Run: headless pygame with SDL's dummy video driver; simulated clock (each Clock.tick advances the game by its frame time, no real sleeping); random seed 0; keys injected as events and as key.get_pressed() state; no mouse input.
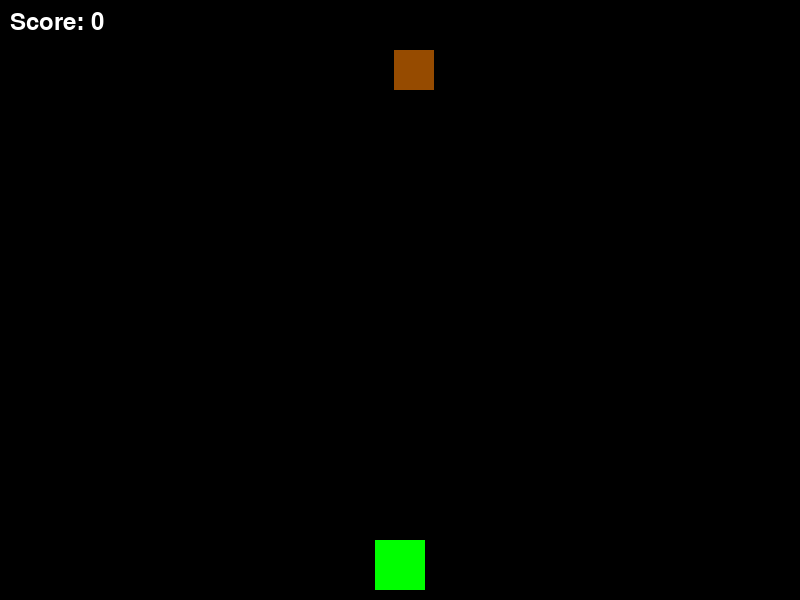
Frame 1 of 4 · flips 1–60 · no input
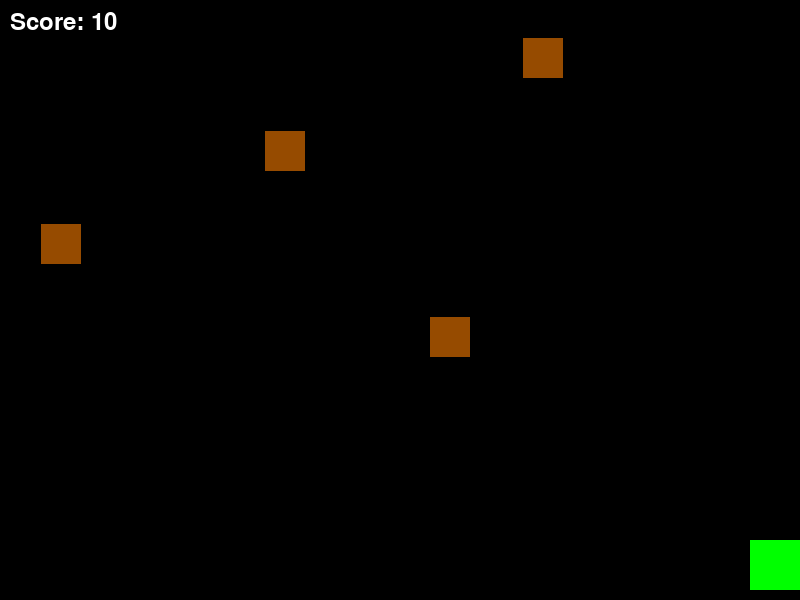
Frame 2 of 4 · flips 61–180 · tapped SPACE, RETURN · held RIGHT (→), D
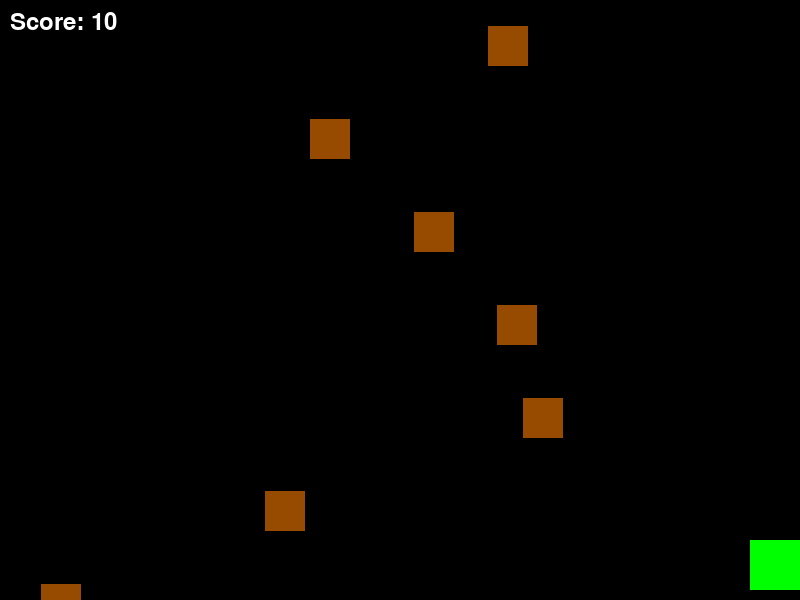
Frame 3 of 4 · flips 181–300 · held DOWN (↓), S
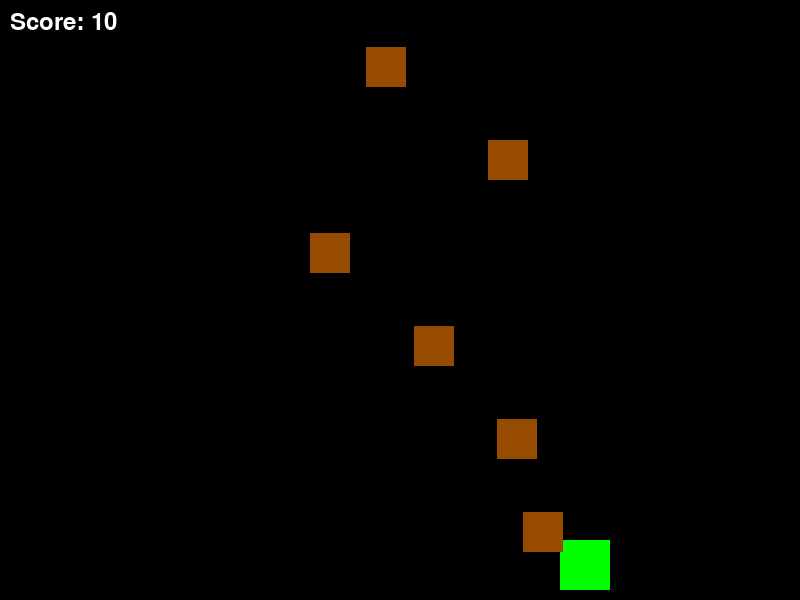
Frame 4 of 4 · flips 301–420 · held LEFT (←), A, UP (↑), W

The pygame program that drew these frames:

import pygame
import random

# Инициализация
pygame.init()
WIDTH, HEIGHT = 800, 600
screen = pygame.display.set_mode((WIDTH, HEIGHT))
pygame.display.set_caption("Asteroid Shooter")
clock = pygame.time.Clock()

# Цвета
WHITE = (255, 255, 255)
BLACK = (0, 0, 0)

# Корабль
ship_width, ship_height = 50, 50
ship_x = WIDTH // 2 - ship_width // 2
ship_y = HEIGHT - ship_height - 10
ship_speed = 5

# Пули
bullets = []
bullet_width, bullet_height = 5, 10
bullet_speed = -7

# Астероиды
asteroids = []
asteroid_width, asteroid_height = 40, 40
asteroid_speed = 3
spawn_timer = 0

# Счёт
score = 0
font = pygame.font.Font(None, 36)

# Загрузка спрайтов (пока сделаем цветными квадратами, потом замените на свои картинки)
# Вы потом замените эти квадраты на свои спрайты: ship_img, asteroid_img, bullet_img

running = True
while running:
    screen.fill(BLACK)
    
    # Обработка событий
    for event in pygame.event.get():
        if event.type == pygame.QUIT:
            running = False
        if event.type == pygame.KEYDOWN:
            if event.key == pygame.K_SPACE:
                bullets.append(pygame.Rect(ship_x + ship_width//2 - bullet_width//2, ship_y, bullet_width, bullet_height))
    
    # Управление кораблём
    keys = pygame.key.get_pressed()
    if keys[pygame.K_LEFT] and ship_x > 0:
        ship_x -= ship_speed
    if keys[pygame.K_RIGHT] and ship_x < WIDTH - ship_width:
        ship_x += ship_speed
    
    # Движение пуль
    for bullet in bullets[:]:
        bullet.y += bullet_speed
        if bullet.y + bullet_height < 0:
            bullets.remove(bullet)
    
    # Спавн астероидов
    spawn_timer += 1
    if spawn_timer > 30:
        spawn_timer = 0
        asteroid_x = random.randint(0, WIDTH - asteroid_width)
        asteroids.append(pygame.Rect(asteroid_x, -asteroid_height, asteroid_width, asteroid_height))
    
    # Движение астероидов
    for asteroid in asteroids[:]:
        asteroid.y += asteroid_speed
        if asteroid.y > HEIGHT:
            asteroids.remove(asteroid)
    
    # Столкновения пуль с астероидами
    for bullet in bullets[:]:
        for asteroid in asteroids[:]:
            if bullet.colliderect(asteroid):
                bullets.remove(bullet)
                asteroids.remove(asteroid)
                score += 10
                break
    
    # Столкновение корабля с астероидом
    ship_rect = pygame.Rect(ship_x, ship_y, ship_width, ship_height)
    for asteroid in asteroids[:]:
        if ship_rect.colliderect(asteroid):
            running = False  # Игра заканчивается при столкновении
    
    # Отрисовка
    pygame.draw.rect(screen, (0, 255, 0), ship_rect)  # корабль (замените на спрайт)
    for bullet in bullets:
        pygame.draw.rect(screen, (255, 255, 0), bullet)  # пули
    for asteroid in asteroids:
        pygame.draw.rect(screen, (150, 75, 0), asteroid)  # астероиды
    
    # Отображение счёта
    score_text = font.render(f"Score: {score}", True, WHITE)
    screen.blit(score_text, (10, 10))
    
    pygame.display.flip()
    clock.tick(60)

pygame.quit()
